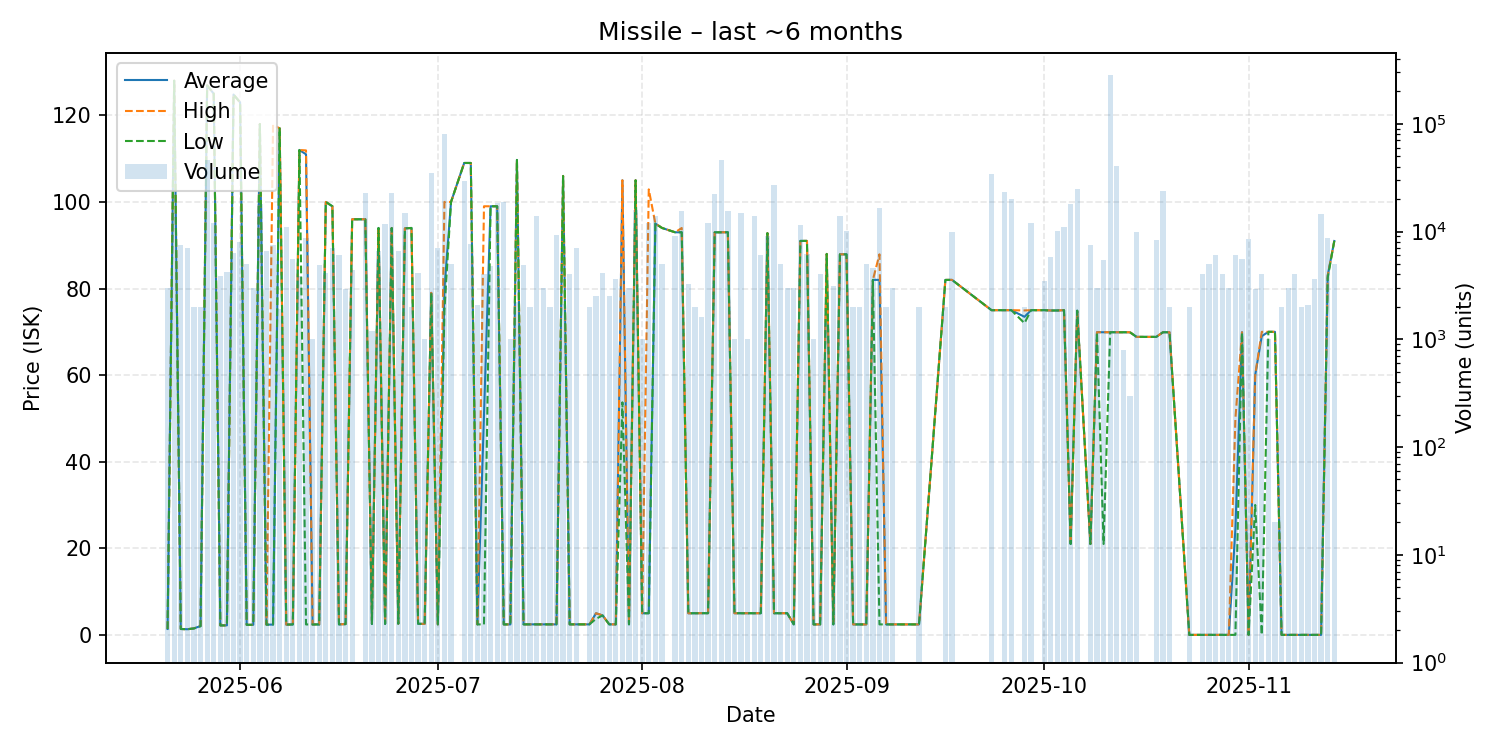

The data file committed next to this chart (first rows):
date, average, highest, lowest, order_count, volume
2025-05-21, 1.37, 1.37, 1.37, 2, 3000
2025-05-22, 128.0, 128.0, 128.0, 5, 15000
2025-05-23, 1.37, 1.37, 1.37, 4, 7462
2025-05-24, 1.31, 1.31, 1.31, 4, 7001
2025-05-25, 1.51, 1.51, 1.5, 2, 2000
2025-05-26, 2.05, 2.1, 2.0, 2, 2000
2025-05-27, 126.9, 126.9, 126.9, 6, 46410
2025-05-28, 125.0, 125.0, 125.0, 3, 12000
2025-05-29, 2.2, 2.2, 2.2, 4, 3900
2025-05-30, 2.21, 2.21, 2.21, 4, 4198
2025-05-31, 124.8, 124.8, 124.8, 5, 6300
2025-06-01, 123.0, 123.0, 123.0, 6, 8061
2025-06-02, 2.32, 2.32, 2.32, 2, 5000
2025-06-03, 2.34, 2.34, 2.34, 3, 3004
2025-06-04, 118.0, 118.0, 118.0, 9, 18000
2025-06-05, 2.37, 2.37, 2.37, 5, 6580
2025-06-06, 2.39, 117.8, 2.38, 5, 7490
2025-06-07, 117.0, 117.0, 117.0, 3, 1901
2025-06-08, 2.39, 2.39, 2.39, 6, 11000
2025-06-09, 2.41, 2.41, 2.41, 5, 5600
2025-06-10, 112.0, 112.0, 112.0, 2, 3886
2025-06-11, 111.0, 111.9, 2.42, 7, 8762
2025-06-12, 2.42, 2.42, 2.42, 1, 1000
2025-06-13, 2.42, 2.42, 2.42, 4, 4929
2025-06-14, 100.0, 100.0, 100.0, 3, 4155
2025-06-15, 99.0, 99.0, 99.0, 3, 7000
2025-06-16, 2.43, 2.43, 2.43, 2, 5995
2025-06-17, 2.5, 2.5, 2.5, 2, 2900
2025-06-18, 96.0, 96.0, 96.0, 3, 4400
2025-06-20, 95.99, 95.99, 95.99, 6, 22577
2025-06-21, 2.52, 2.52, 2.52, 2, 1200
2025-06-22, 93.99, 93.99, 93.99, 7, 6623
2025-06-23, 2.53, 2.53, 2.53, 2, 11736
2025-06-24, 93.98, 93.98, 93.98, 4, 23000
2025-06-25, 2.58, 2.58, 2.58, 6, 6578
2025-06-26, 93.9, 93.9, 93.9, 6, 15000
2025-06-27, 93.99, 93.99, 93.99, 2, 2000
2025-06-28, 2.58, 2.58, 2.58, 3, 4114
2025-06-29, 2.54, 2.54, 2.54, 1, 1000
2025-06-30, 79.0, 79.0, 79.0, 6, 35000
2025-07-01, 2.43, 2.43, 2.43, 5, 7000
2025-07-02, 80.0, 100.0, 75.0, 16, 80316
2025-07-03, 100.0, 100.0, 100.0, 2, 4995
2025-07-05, 109.0, 109.0, 109.0, 14, 29360
2025-07-06, 109.0, 109.0, 109.0, 3, 7600
2025-07-07, 2.43, 2.43, 2.43, 3, 2076
2025-07-08, 50.72, 99.0, 2.43, 2, 4000
2025-07-09, 99.0, 99.0, 99.0, 5, 4740
2025-07-10, 99.0, 99.0, 99.0, 4, 18500
2025-07-11, 2.43, 2.43, 2.43, 6, 18640
2025-07-12, 2.43, 2.43, 2.43, 1, 1000
2025-07-13, 109.7, 109.7, 109.7, 2, 2200
2025-07-14, 2.44, 2.44, 2.44, 5, 4841
2025-07-15, 2.44, 2.44, 2.44, 1, 2000
2025-07-16, 2.44, 2.44, 2.44, 6, 13969
2025-07-17, 2.44, 2.44, 2.44, 3, 3000
2025-07-18, 2.44, 2.44, 2.44, 2, 2000
2025-07-19, 2.44, 2.44, 2.44, 6, 9280
2025-07-20, 106.0, 106.0, 106.0, 2, 2111
2025-07-21, 2.44, 2.44, 2.44, 5, 4000
... 94 more rows
